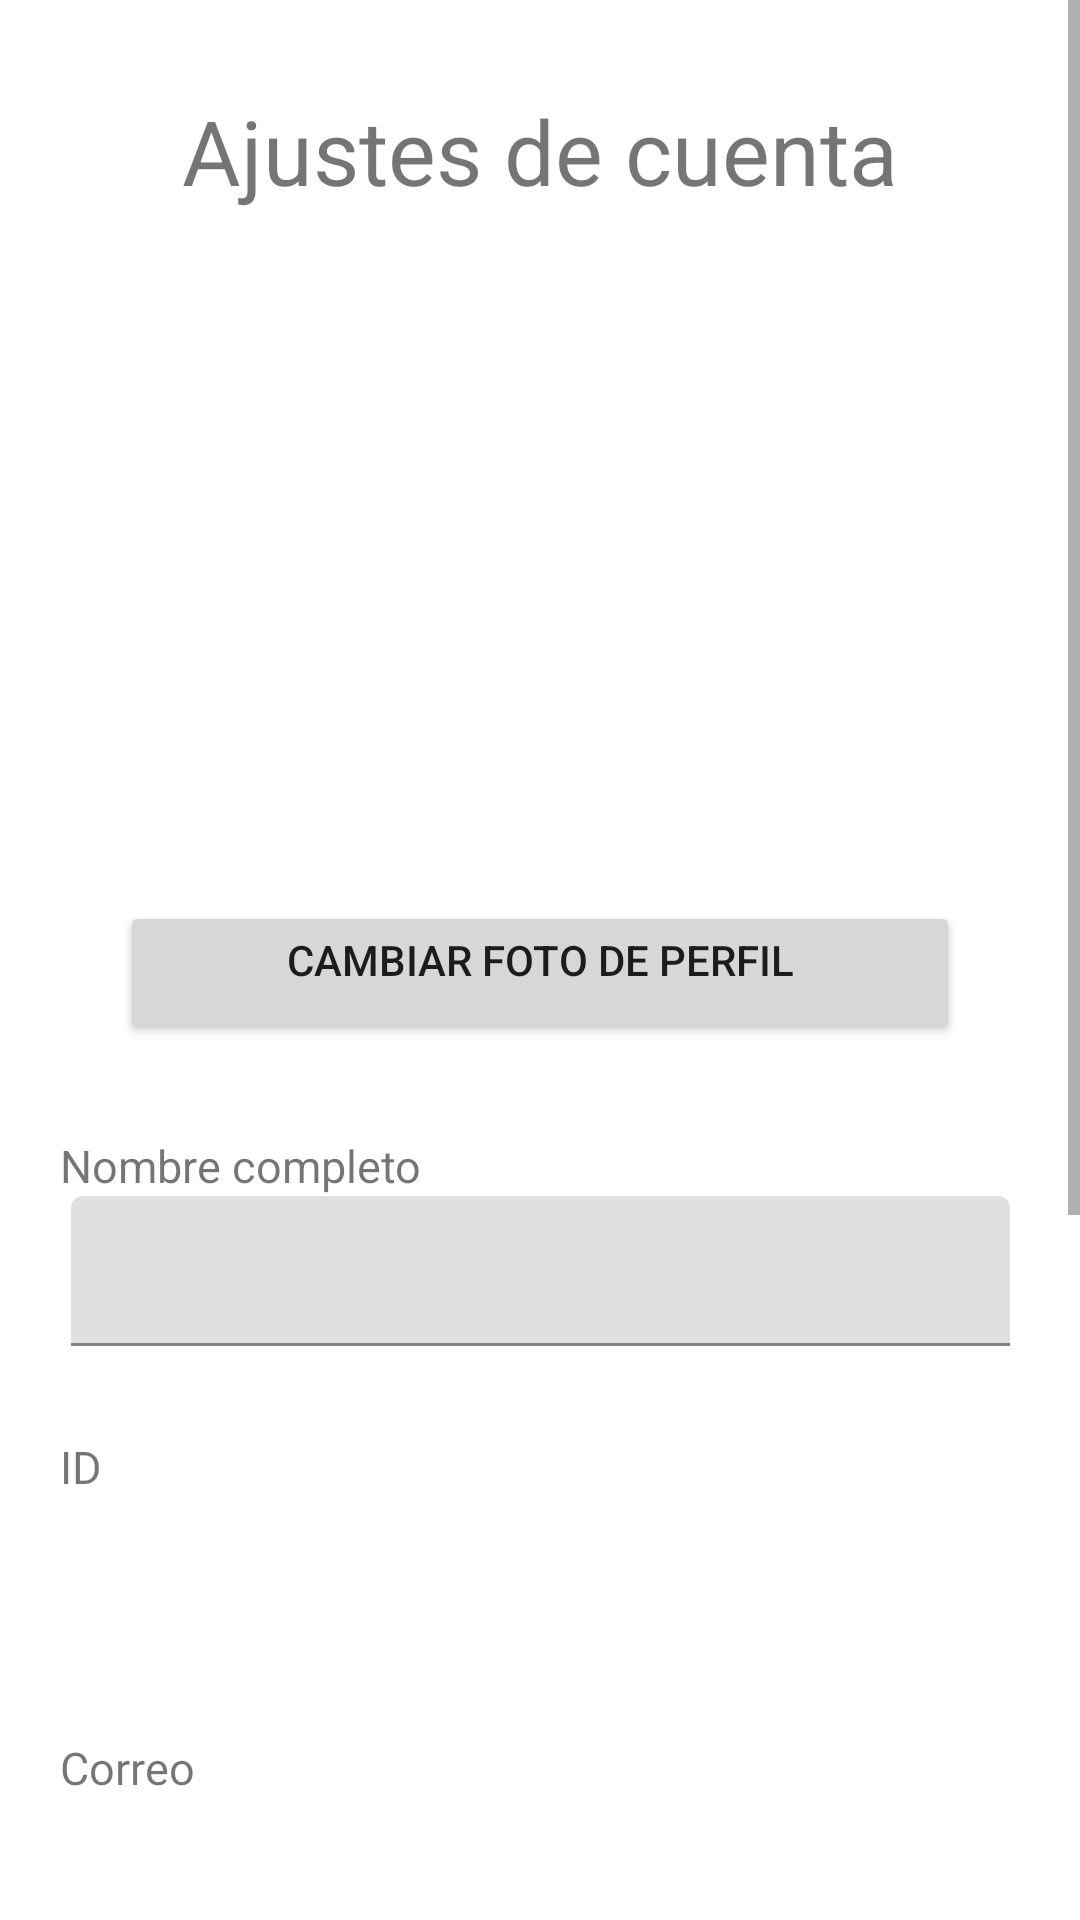

Reconstruct the res/layout file that produces this screen, plus the resources it refers to.
<!-- AndroidManifest.xml: application theme Theme.ArceShopping -->
<!-- res/layout/fragment_account.xml -->
<?xml version="1.0" encoding="utf-8"?>
<ScrollView
    xmlns:android="http://schemas.android.com/apk/res/android"
    xmlns:app="http://schemas.android.com/apk/res-auto"
    xmlns:tools="http://schemas.android.com/tools"
    android:layout_width="match_parent"
    android:layout_height="match_parent"
    tools:context=".account.AccountFragment"
    android:layout_marginBottom="70dp">

<androidx.constraintlayout.widget.ConstraintLayout
    android:layout_width="match_parent"
    android:layout_height="wrap_content"
    android:id="@+id/user_data"
    >

    

        <TextView
            android:id = "@+id/account_title"
            android:layout_width="match_parent"
            android:layout_height="wrap_content"
            android:text="@string/title_account"
            android:textSize="30sp"
            android:gravity="center_horizontal"
            android:paddingTop="30dp"
            app:layout_constraintStart_toStartOf="parent"
            app:layout_constraintHorizontal_bias="0.497"
            app:layout_constraintBottom_toTopOf="@id/user_pic"/>

    <ImageView
        android:id="@+id/user_pic"
        android:layout_width="wrap_content"
        android:layout_height="150dp"
        android:layout_marginTop="50dp"
        android:contentDescription="@string/user_pic"
        android:src="@drawable/generic_user_icon"
        app:layout_constraintStart_toStartOf="@id/account_title"
        app:layout_constraintTop_toBottomOf="@id/account_title" />

    <Button
        android:id = "@+id/change_pic_button"
        android:layout_width="match_parent"
        android:layout_height="wrap_content"
        android:text="@string/change_pic"
        android:gravity="center_horizontal"
        app:layout_constraintTop_toBottomOf="@id/user_pic"
        app:layout_constraintStart_toStartOf="parent"
        android:layout_marginStart="40dp"
        android:layout_marginEnd="40dp"
        android:layout_marginTop="30dp"
        />

    <TextView
        android:id="@+id/name"
        android:layout_width="match_parent"
        android:layout_height="wrap_content"
        android:layout_marginTop="30dp"
        android:text="@string/complete_name_register"
        android:textSize="15sp"
        android:layout_marginStart="20dp"
        app:layout_constraintTop_toBottomOf="@id/change_pic_button"
        />

    <com.google.android.material.textfield.TextInputLayout
        android:id = "@+id/til_name"
        android:layout_width="313dp"
        android:layout_height="50dp"
        app:layout_constraintTop_toBottomOf="@id/name"
        app:layout_constraintStart_toStartOf="parent"
        app:layout_constraintEnd_toEndOf="parent"
        app:layout_constraintHorizontal_bias="0.497"
        android:layout_marginStart="40dp"
        android:layout_marginEnd = "40dp"
        >

        <com.google.android.material.textfield.TextInputEditText
            android:id="@+id/name_input_space"
            android:layout_width="match_parent"
            android:layout_height="wrap_content"
            android:ems="10"
            android:inputType="text"
            android:singleLine="true"
              />

    </com.google.android.material.textfield.TextInputLayout>

    <TextView
        android:id="@+id/id_number"
        android:layout_width="match_parent"
        android:layout_height="wrap_content"
        android:layout_marginTop="30dp"
        android:text="@string/Id_register"
        android:textSize="15sp"
        android:layout_marginStart="20dp"

        app:layout_constraintTop_toBottomOf="@id/til_name"
        />

    <TextView
        android:id = "@+id/tv_id"
        android:layout_width="313dp"
        android:layout_height="50dp"
        app:layout_constraintEnd_toEndOf="parent"
        app:layout_constraintTop_toBottomOf="@id/id_number"
        app:layout_constraintStart_toStartOf="parent"

        app:layout_constraintHorizontal_bias="0.497"
        android:layout_marginStart="40dp"
        android:layout_marginEnd = "40dp"
        />




    <TextView
        android:id="@+id/email"
        android:layout_width="match_parent"
        android:layout_height="wrap_content"
        android:layout_marginTop="30dp"
        android:layout_marginStart="20dp"
        android:text="@string/email_register"
        android:textSize="15sp"
        app:layout_constraintTop_toBottomOf="@id/tv_id"
        />

    <TextView
        android:id = "@+id/tv_email"
        android:layout_width="313dp"
        android:layout_height="50dp"
        app:layout_constraintEnd_toEndOf="parent"
        app:layout_constraintTop_toBottomOf="@id/email"
        app:layout_constraintStart_toStartOf="parent"
        app:layout_constraintHorizontal_bias="0.497"
        android:layout_marginStart="40dp"
        android:layout_marginEnd = "40dp"
        />


    <TextView
        android:id="@+id/province"
        android:layout_width="match_parent"
        android:layout_height="wrap_content"
        android:layout_marginTop="30dp"
        android:text="@string/province_register"
        android:textSize="15sp"
        android:layout_marginStart="20dp"
        app:layout_constraintTop_toBottomOf="@id/tv_email"
        />

    <com.google.android.material.textfield.TextInputLayout
        android:id = "@+id/til_province"
        android:layout_width="313dp"
        android:layout_height="50dp"
        android:layout_marginStart="40dp"
        app:layout_constraintEnd_toEndOf="parent"
        app:layout_constraintTop_toBottomOf="@id/province"
        app:layout_constraintHorizontal_bias="0.497"
        app:layout_constraintStart_toStartOf="parent"
        android:layout_marginEnd = "40dp">

        <Spinner
            android:id="@+id/account_province_spinner"
            android:layout_width="match_parent"
            android:layout_height="wrap_content"
            android:layout_weight="1"
            android:dropDownWidth="match_parent"
            android:spinnerMode="dropdown" />

    </com.google.android.material.textfield.TextInputLayout>

    <LinearLayout
        android:id="@+id/age_layout"
        android:layout_width="match_parent"
        android:layout_height="wrap_content"
        android:layout_marginTop="40dp"
        app:layout_constraintTop_toBottomOf="@id/til_province"
        app:layout_constraintEnd_toEndOf="parent"
        android:orientation="horizontal">

        <TextView
            android:id="@+id/user_age"
            android:layout_width="wrap_content"
            android:layout_height="wrap_content"
            android:layout_gravity="center"
            android:layout_marginStart="20dp"
            android:layout_marginEnd="20dp"
            android:layout_weight="2"
            android:gravity="center"
            android:text="@string/age_register" />

        <Button
            android:id="@+id/date_button"
            android:layout_width="wrap_content"
            android:layout_height="wrap_content"
            android:layout_marginEnd="10dp"
            android:layout_weight="1"
            android:text="@string/change_age" />
    </LinearLayout>


    <LinearLayout
        android:id="@+id/options"
        android:layout_width="match_parent"
        android:layout_height="wrap_content"
        android:layout_marginTop="40dp"
        app:layout_constraintTop_toBottomOf="@id/age_layout"
        app:layout_constraintEnd_toEndOf="parent"
        android:orientation="horizontal">
        <Button
            android:id="@+id/change_password_button"
            android:layout_width="wrap_content"
            android:layout_height="wrap_content"
            android:text="@string/button_password"
            android:layout_weight="1"
            android:layout_marginEnd="20dp"
            android:layout_marginStart="10dp" />
        <Button
            android:id="@+id/save_changes_button"
            android:layout_width="wrap_content"
            android:layout_height="wrap_content"
            android:text="@string/update"
            android:layout_weight="1"
            android:layout_marginEnd="10dp"
            />
    </LinearLayout>
    <Button
        android:id="@+id/logout"
        android:layout_width="wrap_content"
        android:layout_height="wrap_content"
        android:text ="@string/logout"
        app:layout_constraintTop_toBottomOf="@id/options"
        app:layout_constraintStart_toStartOf="parent"
        android:layout_marginStart="120dp"
        android:layout_marginTop="30dp"

        />
    <androidx.fragment.app.FragmentContainerView
        android:id="@+id/fragmentContainer"
        android:layout_width="match_parent"
        android:layout_height="match_parent"
        android:layout_weight="1"/>

</androidx.constraintlayout.widget.ConstraintLayout>

</ScrollView>
<!-- resources referenced by this layout -->
<resources>
  <string name="Id_register">ID</string>
  <string name="age_register">Edad</string>
  <string name="button_password">Cambiar contraseña</string>
  <string name="change_age">Cambiar edad</string>
  <string name="change_pic">Cambiar foto de perfil</string>
  <string name="complete_name_register">Nombre completo</string>
  <string name="email_register">Correo</string>
  <string name="logout">Cerrar sesión</string>
  
      //products
  <string name="province_register">Provincia</string>
  <string name="title_account">Ajustes de cuenta</string>
  <string name="update">Actualizar mis datos</string>
  <string name="user_pic">Foto</string>
  <style name="Theme.ArceShopping" parent="Theme.MaterialComponents.DayNight.DarkActionBar">
          
          <item name="colorPrimary">@color/arce_blue</item>
          <item name="colorPrimaryVariant">@color/arce_blue</item>
          <item name="colorOnPrimary">@color/white</item>
          
          <item name="colorSecondary">@color/teal_200</item>
          <item name="colorSecondaryVariant">@color/teal_700</item>
          <item name="colorOnSecondary">@color/black</item>
          
          <item name="android:statusBarColor" tools:targetApi="l">?attr/colorPrimaryVariant</item>
          
      </style>
  <color name="arce_blue">#083AB0</color>
  <color name="white">#FFFFFFFF</color>
  <color name="teal_200">#FF03DAC5</color>
  <color name="teal_700">#FF018786</color>
  <color name="black">#FF000000</color>
</resources>
